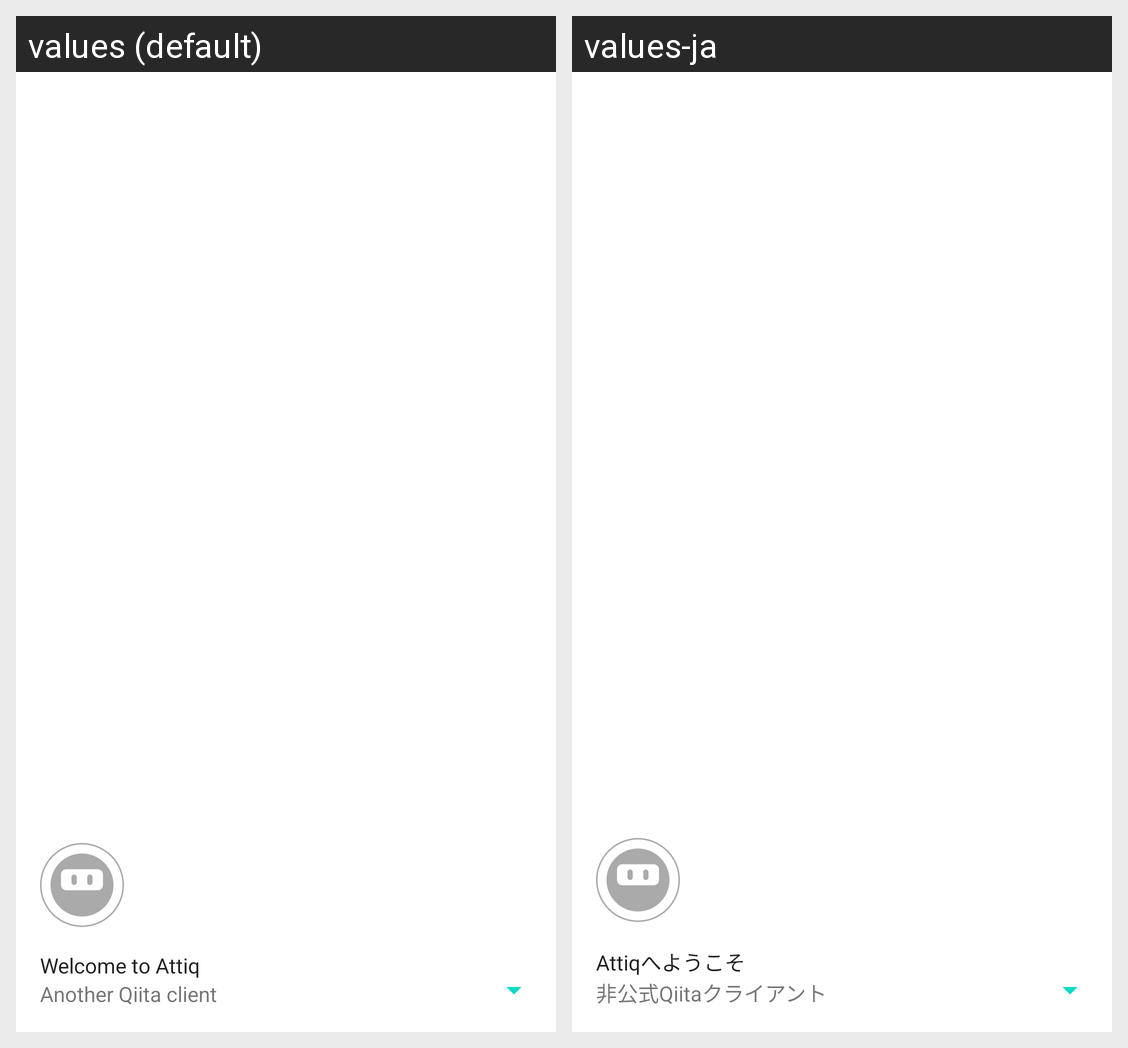

For this localized Android screen grid, give each drawn string resource with its value in every locale shown.
Android screen res/layout/nav_header_main.xml rendered under 2 locales, left to right: values (default), values-ja. Device: Nexus 5 (rendered at 1080×1920; each locale shown at half size, 540×960, under a caption strip naming it); theme Theme.MaterialComponents.DayNight.NoActionBar.
Strings drawn on this screen, with the default value and each locale's value (text and hints the layout hard-codes, and strings that could not be matched under every locale, appear in the picture but are not listed):

text_welcome
  values: Welcome to Attiq
  values-ja: Attiqへようこそ

text_attiq_intro
  values: Another Qiita client
  values-ja: 非公式Qiitaクライアント
